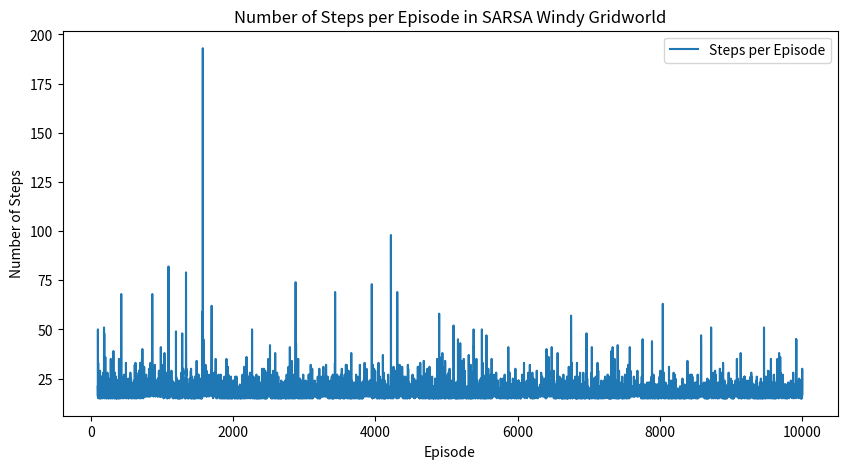

Source code (Python):
#!/usr/bin/env python
#
# Author: Marco Meschini
# Created: 06-09-2024
#

"""
Module Name: SARSA - Windy Gridworld

This module implements the SARSA algorithm to solve the Windy Gridworld problem.
"""
import numpy as np
import matplotlib.pyplot as plt
from statistics import mean

DIM1 = 10
DIM2 = 6


class windy_gridworld():
    def __init__(self, dim1, dim2, boundary):
        """
        Initializes the Windy Gridworld environment.

        Args:
            dim1 (int): Dimension of the grid along the x-axis.
            dim2 (int): Dimension of the grid along the y-axis.
            boundary (bool): If True the agent always remains in the grid, if False the agent can go out of the grid.
        """
        "NOTE: If boundary is False, pay attention to really have a solution"
        self.dim1 = dim1
        self.dim2 = dim2
        self.wind = [0, 0, 0, 1, 1, 1, 2, 2, 1, 0]
        self.start = (0, 3)
        self.goal = (7, 3)
        self.states = self.populate_states()
        self.boundary = boundary

    def populate_states(self):
        """Populates the states dictonary with all possible states in the gridworld.
        This function iterates over the dimensions of the grid defined by DIM1 and DIM2
        and appends each grid position as a tuple (x, y) to the states.

        Returns:
            list: Dictionary containing all possible states in the gridworld.
        """
        states = []
        for x in range(self.dim1):
            for y in range(self.dim2):
                states.append((x, y))
        return states

    def move(self, state, action):
        """Moves the agent from the current state to a new state.

        Args:
            state (tuple): Current position of the agent in the grid as (x, y).
            action (str): Current action to be taken by the agent.

        Returns:
            tuple: New state of the agent after taking the action.
            int: Reward for the action taken.
            bool: True if the agent has reached the goal, False otherwise.
        """
        # Wind is applied from bottom to top, so decrement y by wind[x]
        x, y = state
        if (self.boundary):
            if (action == "north"):
                next_state = (x, y-1 - self.wind[x])
            elif (action == "south"):
                next_state = (x, y+1 - self.wind[x])
            elif (action == "east"):
                next_state = (x+1, y - self.wind[x])
            elif (action == "west"):
                next_state = (x-1, y - self.wind[x])

            # If the agent is pushed out of the grid by the wind, it remains on the edge
            if (next_state[1] < 0):
                next_state = (next_state[0], 0)
                return next_state, -1, False
            # If the agent goes out of the grid, it remains in the same state
            elif (next_state[0] < 0 or next_state[0] > self.dim1-1 or next_state[1] > self.dim2-1):
                next_state = state
                return next_state, -1, False

            elif (next_state == self.goal):
                reward = 10
                return next_state, reward, True
            else:
                reward = -1
                return next_state, reward, False

        else:
            if (action == "north"):
                next_state = (x, y-1 - self.wind[x])
            elif (action == "south"):
                next_state = (x, y+1 - self.wind[x])
            elif (action == "east"):
                next_state = (x+1, y - self.wind[x])
            elif (action == "west"):
                next_state = (x-1, y - self.wind[x])

            # Out of grid
            if (next_state[0] < 0 or next_state[0] > self.dim1-1 or next_state[1] < 0 or next_state[1] > self.dim2-1):
                reward = -2
                # Pay attention, if the agent goes out of the grid, in the update function (not terminated) is 0,
                # so the Q-value of the next state is 0
                return (2, 2), reward, True

            elif (next_state == self.goal):
                reward = 10
                return next_state, reward, True
            else:
                reward = -1
                return next_state, reward, False

    def print_grid(self, current_position):
        """
        Prints the grid with the agent's current position.

        Args:
            current_position (tuple): Current position of the agent in the grid as (x, y).
        """

        grid = np.zeros((self.dim2, self.dim1), dtype=str)

        grid[self.goal[1], self.goal[0]] = 'G'
        grid[self.start[1], self.start[0]] = 'S'
        grid[current_position[1], current_position[0]] = 'A'
        print("\n")
        print(grid)


class SARSA_Agent():
    def __init__(self, env, gamma=1, epsilon=0.1, alpha=0.5):
        """
        Initializes the SARSA agent.

        Args:
            env: Environment object. 
            gamma (float, optional): Discount factor. Defaults to 1.
            epsilon (float, optional): Exploration rate. Defaults to 0.1.
            alpha (float, optional): Learning rate. Defaults to 0.5.
        """
        self.gamma = gamma
        self.epsilon = epsilon
        self.alpha = alpha
        self.Q = {}

        for state in (env.states):
            self.Q[state] = {}
            for action in ["north", "south", "east", "west"]:
                self.Q[state][action] = 0

    def choose_action(self, state):
        """Chooses the next action to be taken by the agent.

        Args:
            state (tuple): Current position of the agent in the grid as (x, y).

        Returns:
            str: Action to be taken by the agent.
        """
        if np.random.uniform(0, 1) < self.epsilon:
            action = np.random.choice(["north", "south", "east", "west"])
        else:
            action = max(self.Q[state], key=self.Q[state].get)
        return action

    def update_Q(self, state, action, reward, next_state, next_action, terminated):
        """Updates the Q-value for the state-action pair.

        Args:
            state (tuple): Current position of the agent in the grid as (x, y).
            action (str): Action taken by the agent.
            reward (int): Reward for the action taken.
            next_state (tuple): New position of the agent in the grid as (x, y).
            next_action (str): Next action to be taken by the agent.
        """
        self.Q[state][action] = self.Q[state][action] + self.alpha * \
            (reward + self.gamma * (not terminated) *
             self.Q[next_state][next_action] - self.Q[state][action])

    def print_best_policy(self, wg):
        """
        Prints the grid with the best policy found by the agent

        Args:
            wg: Environment object.
        """
        # Find the best action for each state
        best_actions = {}
        for state in self.Q:
            best_action = max(self.Q[state], key=self.Q[state].get) if max(
                self.Q[state].values()) != 0 else None
            best_actions[state] = best_action

        # Print the grid with directions
        grid = np.zeros((wg.dim2, wg.dim1), dtype=str)
        for state in best_actions:
            x, y = state
            if state == wg.goal:
                grid[y, x] = "G"
            elif state == wg.start:
                grid[y, x] = "S"
            else:
                action = best_actions[state]
                if action == "north":
                    grid[y, x] = "↑"
                elif action == "south":
                    grid[y, x] = "↓"
                elif action == "east":
                    grid[y, x] = "→"
                elif action == "west":
                    grid[y, x] = "←"
                else:
                    grid[y, x] = "N"

        print(grid)


def main():
    wg = windy_gridworld(DIM1, DIM2, boundary=True)
    agent = SARSA_Agent(wg)

    num_episodes = 10000
    n_steps = [0] * num_episodes  # Store the number of steps for each episode
    for episode in range(num_episodes):
        if (episode % 1000 == 0):
            print(f'Episode {episode}/{num_episodes}')
        terminated = False
        state = wg.start
        steps = 0

        while not terminated:
            action = agent.choose_action(state)
            next_state, reward, terminated = wg.move(state, action)
            steps += 1
            next_action = agent.choose_action(next_state)
            agent.update_Q(state, action, reward, next_state,
                           next_action, terminated)
            state = next_state
            # Print the last episode
            if episode == num_episodes-1:
                wg.print_grid(state)
        n_steps[episode] = steps

    # Print information about the performance of the agent and the best policy
    print("\n")
    agent.print_best_policy(wg)
    mean_steps = mean(n_steps[-100:])
    print(mean_steps)

    plt.figure(figsize=(10, 5))
    plt.plot(range(100, num_episodes),
             n_steps[100:], label='Steps per Episode')
    plt.xlabel('Episode')
    plt.ylabel('Number of Steps')
    plt.title('Number of Steps per Episode in SARSA Windy Gridworld')
    plt.legend()
    plt.show()


if __name__ == "__main__":
    main()
